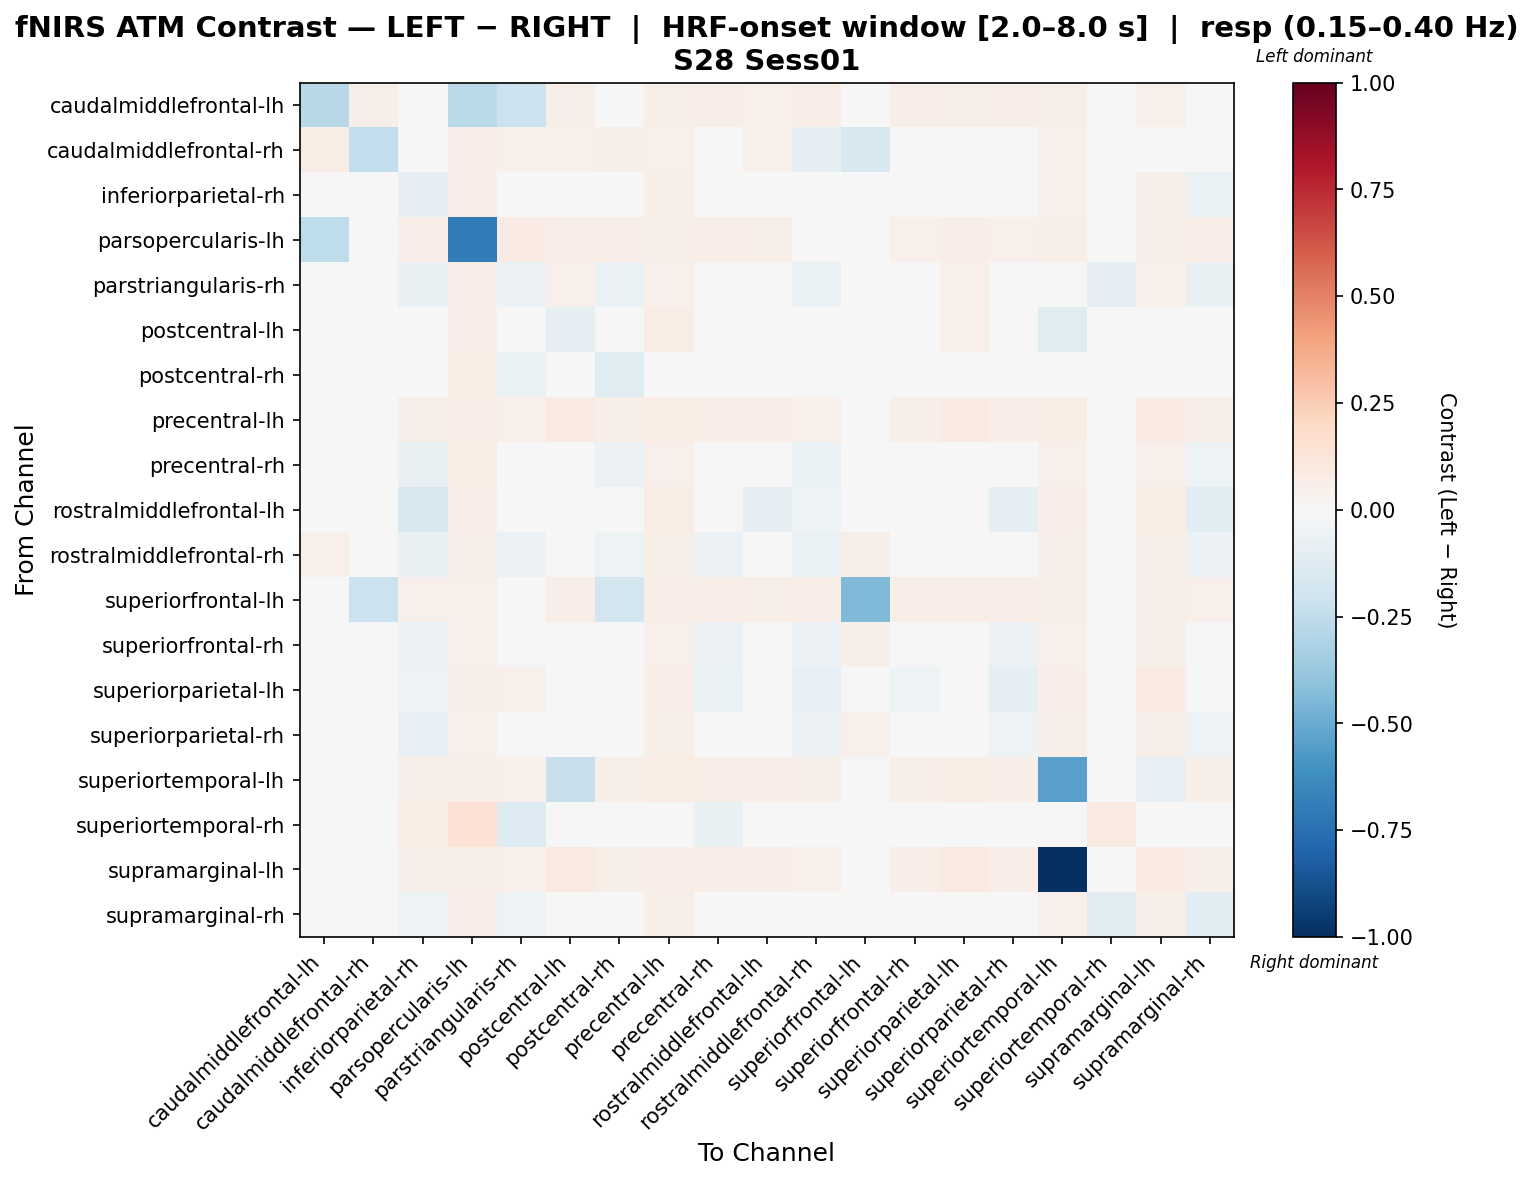

Values plotted in this chart, from the file beside it:
, caudalmiddlefrontal-lh, caudalmiddlefrontal-rh, inferiorparietal-rh, parsopercularis-lh, parstriangularis-rh, postcentral-lh, postcentral-rh, precentral-lh, precentral-rh, rostralmiddlefrontal-lh, rostralmiddlefrontal-rh, superiorfrontal-lh, superiorfrontal-rh, superiorparietal-lh, superiorparietal-rh, superiortemporal-lh, superiortemporal-rh, supramarginal-lh, supramarginal-rh
caudalmiddlefrontal-lh, -0.278, 0.05858, 0.04752, -0.2672, -0.2139, 0.06111, 0.002925, 0.06111, 0.06825, 0.05159, 0.06811, 0.009374, 0.06657, 0.05705, 0.06419, 0.05719, -0.01103, 0.05313, 0.04346
caudalmiddlefrontal-rh, 0.07094, -0.2489, 0.03967, 0.06577, 0.05364, 0.05006, 0.05886, 0.05006, 0.00326, 0.05006, -0.09747, -0.1636, -0.01413, -0.03328, 0.01369, 0.05006, -0.02112, 0.03967, 0.03276
inferiorparietal-rh, 0.01729, 0.01746, -0.09592, 0.06889, -0.04759, 0.03722, -0.03457, 0.06153, -0.03796, -0.0001688, -0.04863, 0.04002, 0.004492, 0.03669, -0.02633, 0.05413, -0.03935, 0.05757, -0.06479
parsopercularis-lh, -0.2534, 0.02547, 0.07009, -0.6985, 0.0782, 0.06932, 0.06444, 0.05964, 0.06774, 0.05715, 0.04269, 0.03368, 0.05241, 0.06851, 0.05241, 0.05557, 0.0249, 0.06041, 0.06929
parstriangularis-rh, -0.0376, 0.04318, -0.07288, 0.07018, -0.05785, 0.05059, -0.06789, 0.05059, -0.00665, 0.04315, -0.06355, 0.03393, 0.01598, 0.05386, 0.01598, 0.04642, -0.09426, 0.05059, -0.07377
postcentral-lh, 0.02024, 0.01638, -0.04161, 0.06782, 0.04942, -0.08692, 0.004305, 0.07187, 0.01241, -0.02321, -0.04485, 0.03928, 0.02272, 0.05203, -0.03472, -0.1217, 0.001082, 0.03767, -0.04222
postcentral-rh, 0.02787, 0.03233, -0.0402, 0.07244, -0.06448, 0.02695, -0.1195, 0.04948, -0.03735, 0.003658, -0.04789, 0.008217, 0.02015, 0.03022, 0.0114, 0.04531, -0.03159, 0.04948, -0.0365
precentral-lh, 0.02552, 0.02107, 0.05672, 0.06881, 0.05411, 0.0789, 0.0561, 0.07286, 0.06421, 0.06537, 0.05289, 0.04456, 0.05755, 0.07829, 0.0636, 0.07141, 0.001082, 0.0809, 0.0561
precentral-rh, 0.03631, 0.03936, -0.07229, 0.07443, -0.01583, 0.03476, -0.05881, 0.0544, -0.04138, 0.01278, -0.06597, 0.04776, -0.01702, -0.005301, -0.02184, 0.05033, -0.04855, 0.05033, -0.05346
rostralmiddlefrontal-lh, 0.02745, 0.02299, -0.1574, 0.06864, 0.0499, 0.03153, 0.002411, 0.07301, 0.006778, -0.08952, -0.05414, 0.04788, 0.004432, 0.03082, -0.1009, 0.06497, 0.001107, 0.07465, -0.1046
rostralmiddlefrontal-rh, 0.0517, 0.0134, -0.07199, 0.05641, -0.06075, 0.03501, -0.054, 0.05641, -0.05509, 0.009079, -0.06694, 0.05517, 0.006873, 0.02431, -0.01343, 0.05528, -0.04274, 0.05641, -0.05512
superiorfrontal-lh, -0.00937, -0.2123, 0.05357, 0.05357, 0.04576, 0.06483, -0.1825, 0.06483, 0.06877, 0.05551, 0.07027, -0.4382, 0.06633, 0.06289, 0.06683, 0.06139, -0.003216, 0.05945, 0.05163
superiorfrontal-rh, 0.04604, 0.01975, -0.0622, 0.05315, 0.004048, 0.0364, -0.02671, 0.05228, -0.06006, 0.000745, -0.06111, 0.05487, -0.02458, -0.02238, -0.05575, 0.05126, -0.01659, 0.05834, -0.04749
superiorparietal-lh, 0.02137, 0.01793, -0.05109, 0.05897, 0.05109, 0.04481, -0.02561, 0.06303, -0.06967, -0.01712, -0.08063, 0.0411, -0.0533, -0.02844, -0.09638, 0.06684, 0.001116, 0.08161, -0.02561
superiorparietal-rh, 0.04398, 0.03233, -0.08277, 0.05126, -0.0003756, 0.02701, -0.02095, 0.05993, -0.04044, -0.01928, -0.06232, 0.05111, -0.001195, -0.002706, -0.05218, 0.05919, -0.04873, 0.05993, -0.05379
superiortemporal-lh, 0.02826, 0.02425, 0.06019, 0.06019, 0.05338, -0.2287, 0.05975, 0.07066, 0.06385, 0.06289, 0.05661, 0.04789, 0.06115, 0.07659, 0.06342, -0.5422, 0.001994, -0.07994, 0.05975
superiortemporal-rh, -0.03369, -0.03424, 0.07671, 0.1424, -0.1282, 0.00159, 0.03397, 0.00159, -0.07474, -0.009614, -0.0491, -0.01801, 0.001035, 0.00159, -0.01788, -0.00233, 0.08669, 0.00159, 0.02069
supramarginal-lh, 0.02038, 0.0201, 0.05574, 0.06166, 0.05327, 0.08937, 0.05512, 0.06572, 0.06325, 0.06413, 0.05202, 0.04354, 0.06854, 0.08874, 0.06263, -1.0, 0.001282, 0.07939, 0.05512
supramarginal-rh, 0.01722, 0.01444, -0.05404, 0.06854, -0.05114, 0.04321, -0.01341, 0.05767, -0.02736, -0.002194, -0.03792, 0.03279, 0.02054, 0.04648, -0.01711, 0.05378, -0.1021, 0.05767, -0.1071
